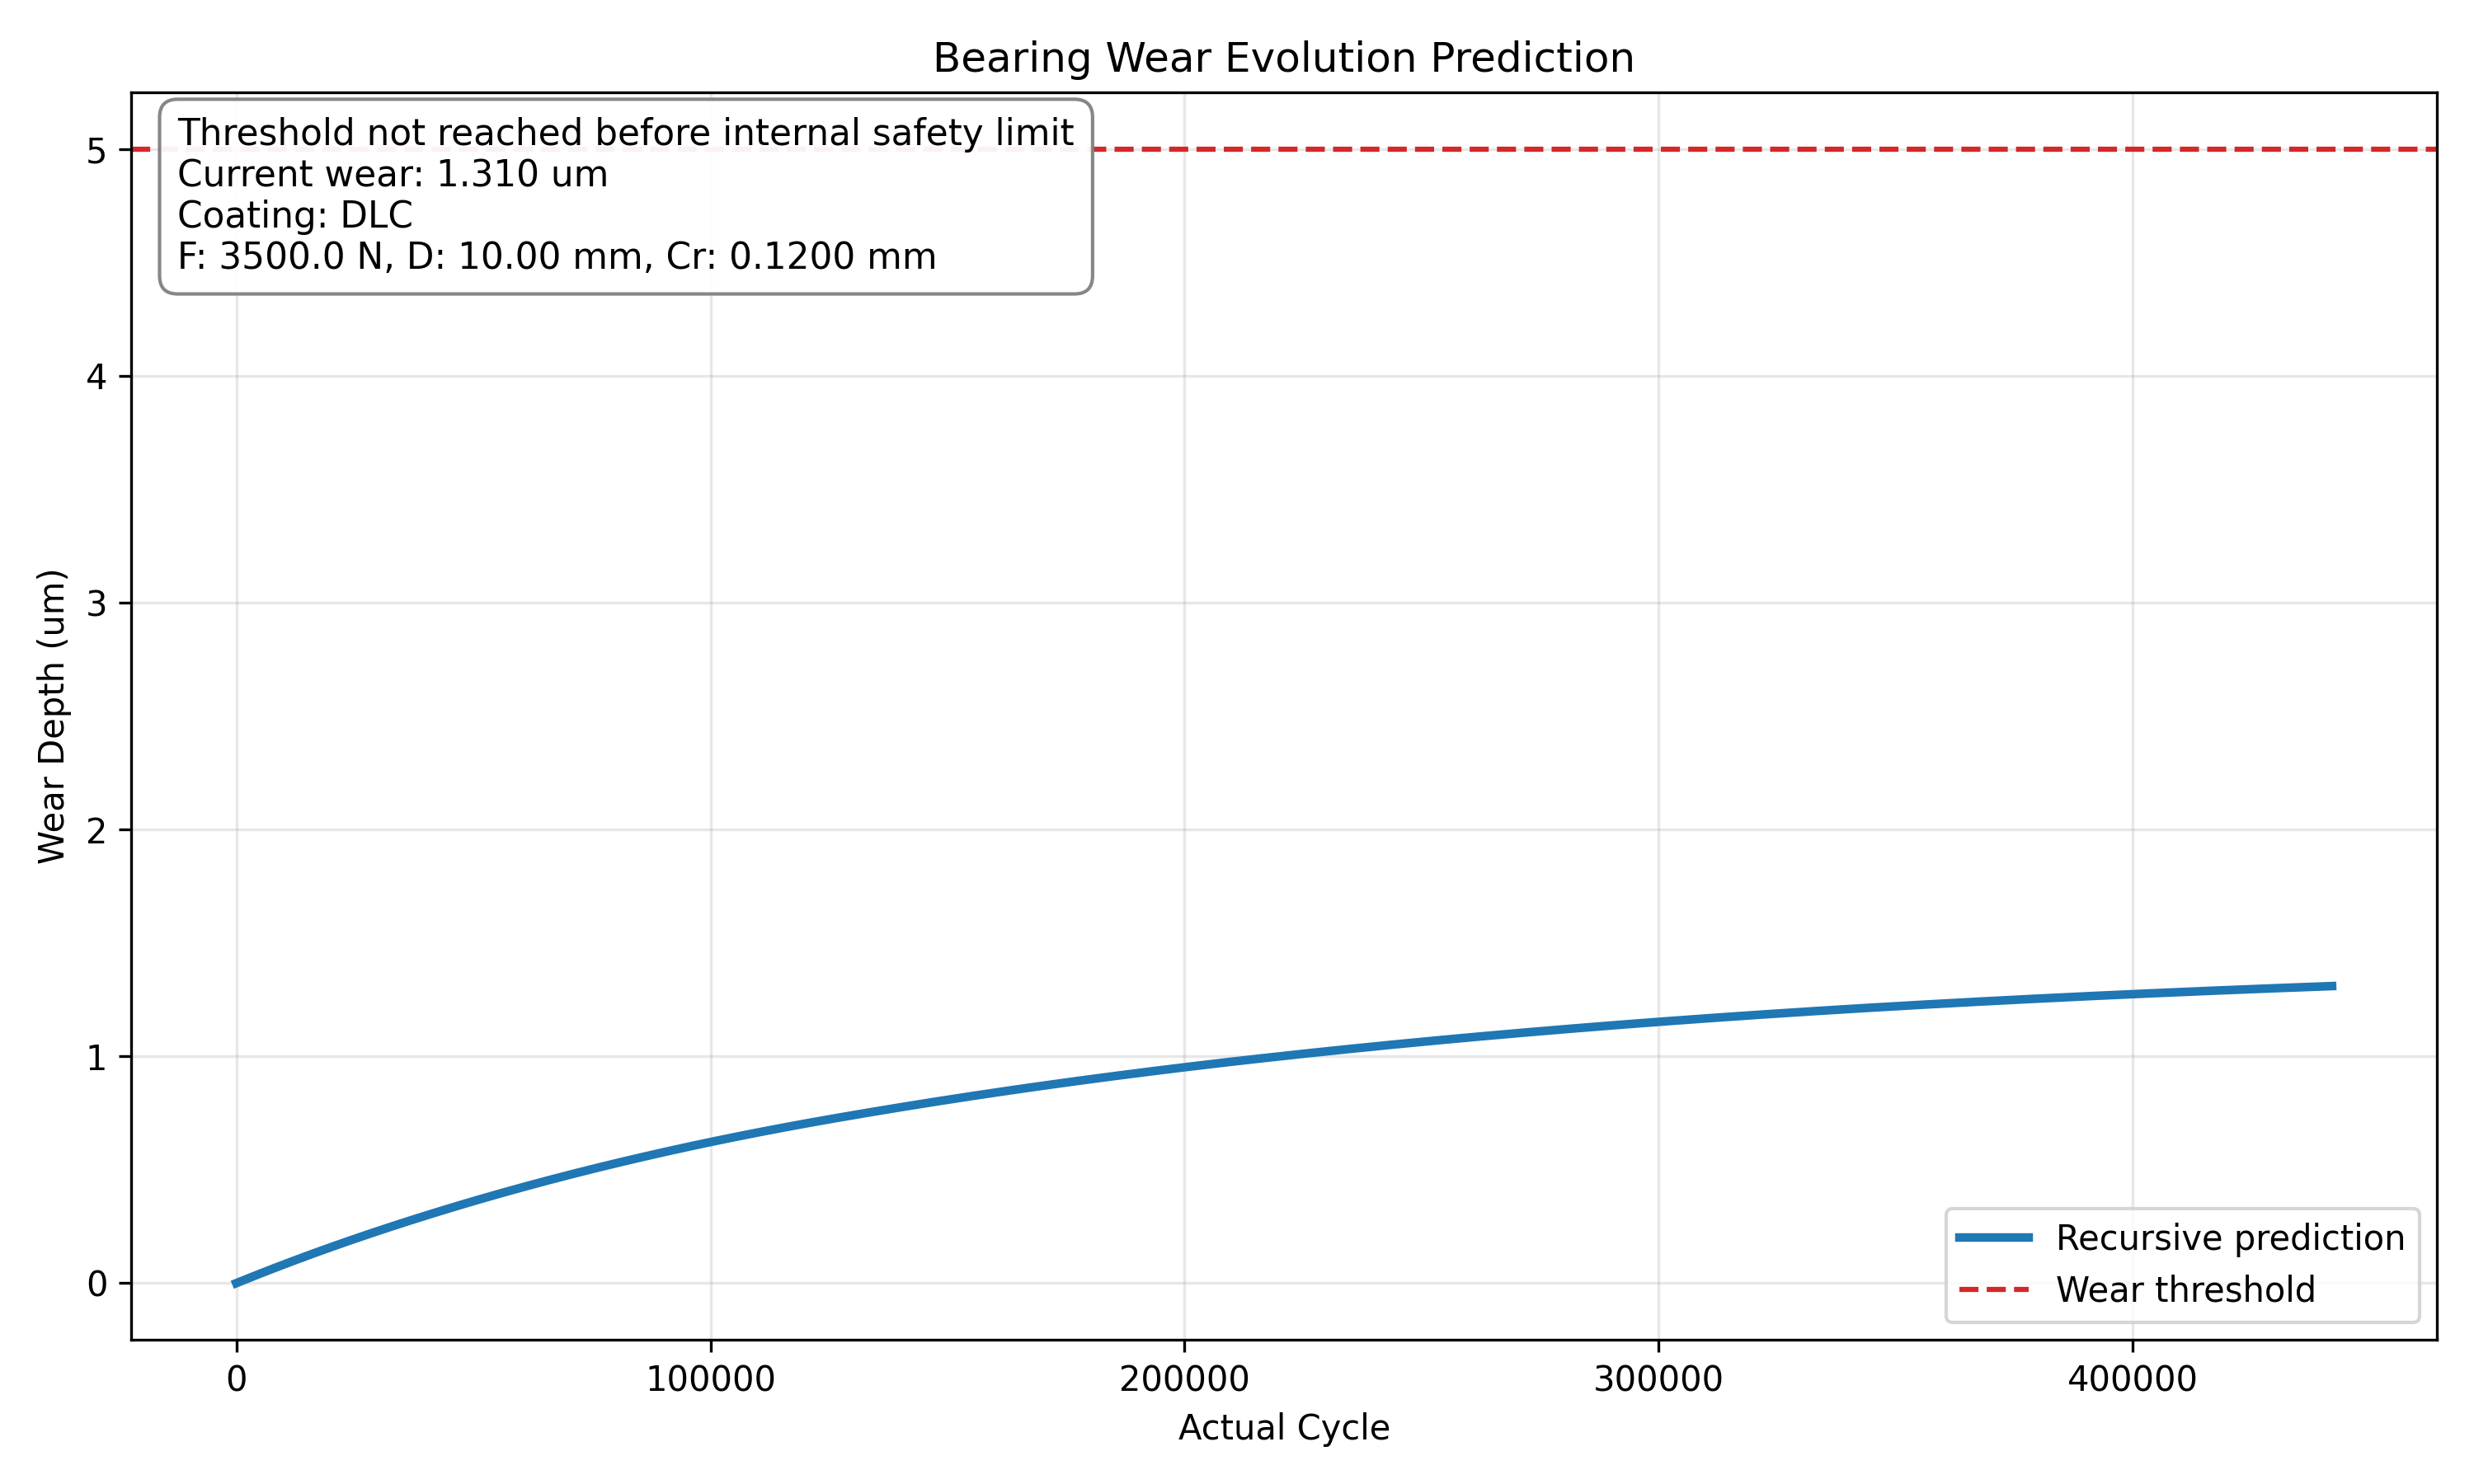

The table this chart was drawn from, first rows:
actual_cycle, stress, F, D, Cr, wear_depth, elastic_modulus_GPa, coating_name
0, 8.783, 3500, 10.0, 0.12, 0.0, 210.0, DLC
1000, 8.725, 3500, 10.0, 0.12, 8.461463991797824e-06, 210.0, DLC
2000, 8.668, 3500, 10.0, 0.12, 1.6867420169732513e-05, 210.0, DLC
3000, 8.611, 3500, 10.0, 0.12, 2.521811385088788e-05, 210.0, DLC
4000, 8.554, 3500, 10.0, 0.12, 3.351379035234773e-05, 210.0, DLC
5000, 8.497, 3500, 10.0, 0.12, 4.175469223482416e-05, 210.0, DLC
6000, 8.441, 3500, 10.0, 0.12, 4.994107492209731e-05, 210.0, DLC
7000, 8.385, 3500, 10.0, 0.12, 5.807318005608869e-05, 210.0, DLC
8000, 8.329, 3500, 10.0, 0.12, 6.615125938541615e-05, 210.0, DLC
9000, 8.274, 3500, 10.0, 0.12, 7.417566388807975e-05, 210.0, DLC
10000, 8.219, 3500, 10.0, 0.12, 8.214673259780205e-05, 210.0, DLC
11000, 8.164, 3500, 10.0, 0.12, 9.006471175045745e-05, 210.0, DLC
12000, 8.109, 3500, 10.0, 0.12, 9.792984758192034e-05, 210.0, DLC
13000, 8.055, 3500, 10.0, 0.12, 0.0001057, 210.0, DLC
14000, 8.001, 3500, 10.0, 0.12, 0.0001135, 210.0, DLC
15000, 7.947, 3500, 10.0, 0.12, 0.0001212, 210.0, DLC
16000, 7.893, 3500, 10.0, 0.12, 0.0001289, 210.0, DLC
17000, 7.84, 3500, 10.0, 0.12, 0.0001365, 210.0, DLC
18000, 7.787, 3500, 10.0, 0.12, 0.000144, 210.0, DLC
19000, 7.734, 3500, 10.0, 0.12, 0.0001515, 210.0, DLC
20000, 7.682, 3500, 10.0, 0.12, 0.000159, 210.0, DLC
21000, 7.629, 3500, 10.0, 0.12, 0.0001664, 210.0, DLC
22000, 7.577, 3500, 10.0, 0.12, 0.0001737, 210.0, DLC
23000, 7.526, 3500, 10.0, 0.12, 0.000181, 210.0, DLC
24000, 7.474, 3500, 10.0, 0.12, 0.0001883, 210.0, DLC
25000, 7.423, 3500, 10.0, 0.12, 0.0001955, 210.0, DLC
26000, 7.377, 3500, 10.0, 0.12, 0.0002026, 210.0, DLC
27000, 7.332, 3500, 10.0, 0.12, 0.0002097, 210.0, DLC
28000, 7.286, 3500, 10.0, 0.12, 0.0002168, 210.0, DLC
29000, 7.241, 3500, 10.0, 0.12, 0.0002238, 210.0, DLC
30000, 7.196, 3500, 10.0, 0.12, 0.0002308, 210.0, DLC
31000, 7.151, 3500, 10.0, 0.12, 0.0002377, 210.0, DLC
32000, 7.107, 3500, 10.0, 0.12, 0.0002446, 210.0, DLC
33000, 7.062, 3500, 10.0, 0.12, 0.0002515, 210.0, DLC
34000, 7.018, 3500, 10.0, 0.12, 0.0002583, 210.0, DLC
35000, 6.974, 3500, 10.0, 0.12, 0.000265, 210.0, DLC
36000, 6.93, 3500, 10.0, 0.12, 0.0002718, 210.0, DLC
37000, 6.886, 3500, 10.0, 0.12, 0.0002784, 210.0, DLC
38000, 6.842, 3500, 10.0, 0.12, 0.0002851, 210.0, DLC
39000, 6.799, 3500, 10.0, 0.12, 0.0002917, 210.0, DLC
40000, 6.756, 3500, 10.0, 0.12, 0.0002982, 210.0, DLC
41000, 6.713, 3500, 10.0, 0.12, 0.0003047, 210.0, DLC
42000, 6.67, 3500, 10.0, 0.12, 0.0003112, 210.0, DLC
43000, 6.627, 3500, 10.0, 0.12, 0.0003176, 210.0, DLC
44000, 6.585, 3500, 10.0, 0.12, 0.000324, 210.0, DLC
45000, 6.543, 3500, 10.0, 0.12, 0.0003303, 210.0, DLC
46000, 6.501, 3500, 10.0, 0.12, 0.0003366, 210.0, DLC
47000, 6.459, 3500, 10.0, 0.12, 0.0003429, 210.0, DLC
48000, 6.418, 3500, 10.0, 0.12, 0.0003491, 210.0, DLC
49000, 6.376, 3500, 10.0, 0.12, 0.0003553, 210.0, DLC
50000, 6.335, 3500, 10.0, 0.12, 0.0003615, 210.0, DLC
51000, 6.294, 3500, 10.0, 0.12, 0.0003676, 210.0, DLC
52000, 6.254, 3500, 10.0, 0.12, 0.0003736, 210.0, DLC
53000, 6.213, 3500, 10.0, 0.12, 0.0003796, 210.0, DLC
54000, 6.173, 3500, 10.0, 0.12, 0.0003856, 210.0, DLC
55000, 6.133, 3500, 10.0, 0.12, 0.0003916, 210.0, DLC
56000, 6.093, 3500, 10.0, 0.12, 0.0003975, 210.0, DLC
57000, 6.053, 3500, 10.0, 0.12, 0.0004034, 210.0, DLC
58000, 6.014, 3500, 10.0, 0.12, 0.0004092, 210.0, DLC
59000, 5.975, 3500, 10.0, 0.12, 0.000415, 210.0, DLC
... 383 more rows
